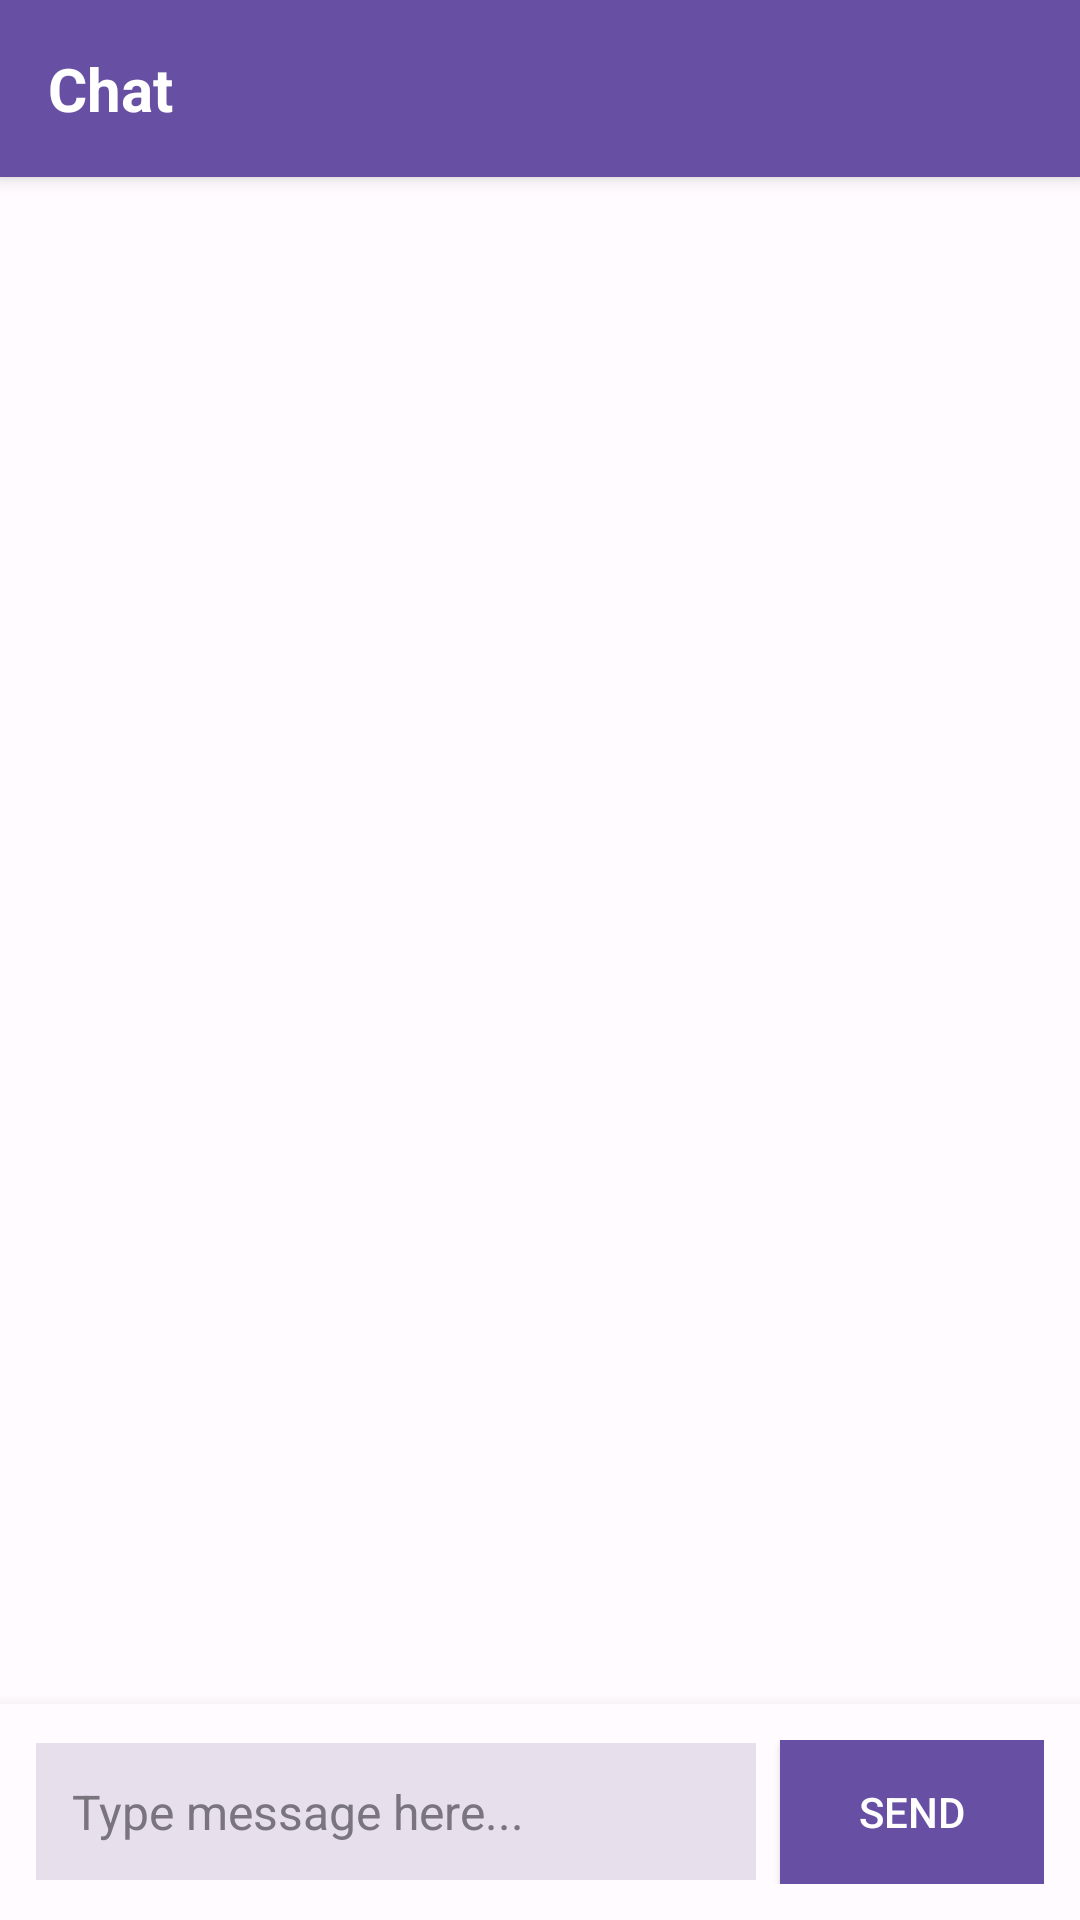

Here is an Android app screen rendered from its layout file. Give the layout XML and the strings, colors and styles it references.
<!-- AndroidManifest.xml: application theme Theme.ChotuJobs -->
<!-- res/layout/activity_chat.xml -->
<?xml version="1.0" encoding="utf-8"?>
<LinearLayout xmlns:android="http://schemas.android.com/apk/res/android"
    xmlns:app="http://schemas.android.com/apk/res-auto"
    android:layout_width="match_parent"
    android:layout_height="match_parent"
    android:orientation="vertical"
    android:background="@color/design_default_color_surface">

    
    <LinearLayout
        android:layout_width="match_parent"
        android:layout_height="wrap_content"
        android:orientation="horizontal"
        android:background="@color/design_default_color_primary"
        android:padding="16dp"
        android:gravity="center_vertical"
        android:elevation="4dp">

        <TextView
            android:id="@+id/receiverNameTextView"
            android:layout_width="0dp"
            android:layout_height="wrap_content"
            android:layout_weight="1"
            android:text="Chat"
            android:textColor="@android:color/white"
            android:textSize="20sp"
            android:textStyle="bold" />

    </LinearLayout>

    
    <androidx.recyclerview.widget.RecyclerView
        android:id="@+id/recyclerView"
        android:layout_width="match_parent"
        android:layout_height="0dp"
        android:layout_weight="1"
        android:padding="8dp"
        android:background="@color/design_default_color_surface" />

    
    <LinearLayout
        android:id="@+id/emptyStateLayout"
        android:layout_width="match_parent"
        android:layout_height="0dp"
        android:layout_weight="1"
        android:orientation="vertical"
        android:gravity="center"
        android:visibility="gone"
        android:padding="24dp">

        <TextView
            android:layout_width="wrap_content"
            android:layout_height="wrap_content"
            android:text="No messages yet"
            android:textSize="18sp"
            android:textColor="@color/design_default_color_on_surface_variant" />

        <TextView
            android:layout_width="wrap_content"
            android:layout_height="wrap_content"
            android:layout_marginTop="8dp"
            android:text="Start chatting!"
            android:textSize="14sp"
            android:textColor="@color/design_default_color_outline" />
    </LinearLayout>

    
    <LinearLayout
        android:id="@+id/inputLayout"
        android:layout_width="match_parent"
        android:layout_height="wrap_content"
        android:orientation="horizontal"
        android:background="@color/design_default_color_surface"
        android:elevation="8dp"
        android:padding="12dp"
        android:gravity="center_vertical">

        <EditText
            android:id="@+id/messageEditText"
            android:layout_width="0dp"
            android:layout_height="wrap_content"
            android:layout_weight="1"
            android:hint="Type message here..."
            android:textColorHint="@color/design_default_color_outline"
            android:maxLines="3"
            android:padding="12dp"
            android:layout_marginEnd="8dp"
            android:textSize="16sp"
            android:textColor="@color/design_default_color_on_surface"
            android:background="@color/design_default_color_surface_variant"
            android:inputType="textMultiLine" />

        <Button
            android:id="@+id/sendButton"
            android:layout_width="wrap_content"
            android:layout_height="wrap_content"
            android:text="Send"
            android:textColor="@android:color/white"
            android:background="@color/design_default_color_primary"
            android:paddingStart="16dp"
            android:paddingEnd="16dp" />

    </LinearLayout>

</LinearLayout>
<!-- resources referenced by this layout -->
<resources>
  <color name="design_default_color_on_surface">#1C1B1F</color>
  <color name="design_default_color_on_surface_variant">#49454F</color>
  <color name="design_default_color_outline">#79747E</color>
  <color name="design_default_color_primary">#6750A4</color>
  <color name="design_default_color_surface">#FFFBFE</color>
  <color name="design_default_color_surface_variant">#E7E0EC</color>
  <style name="Theme.ChotuJobs" parent="Base.Theme.ChotuJobs" />
  <style name="Base.Theme.ChotuJobs" parent="Theme.Material3.DayNight.NoActionBar">
          
          
      </style>
</resources>
